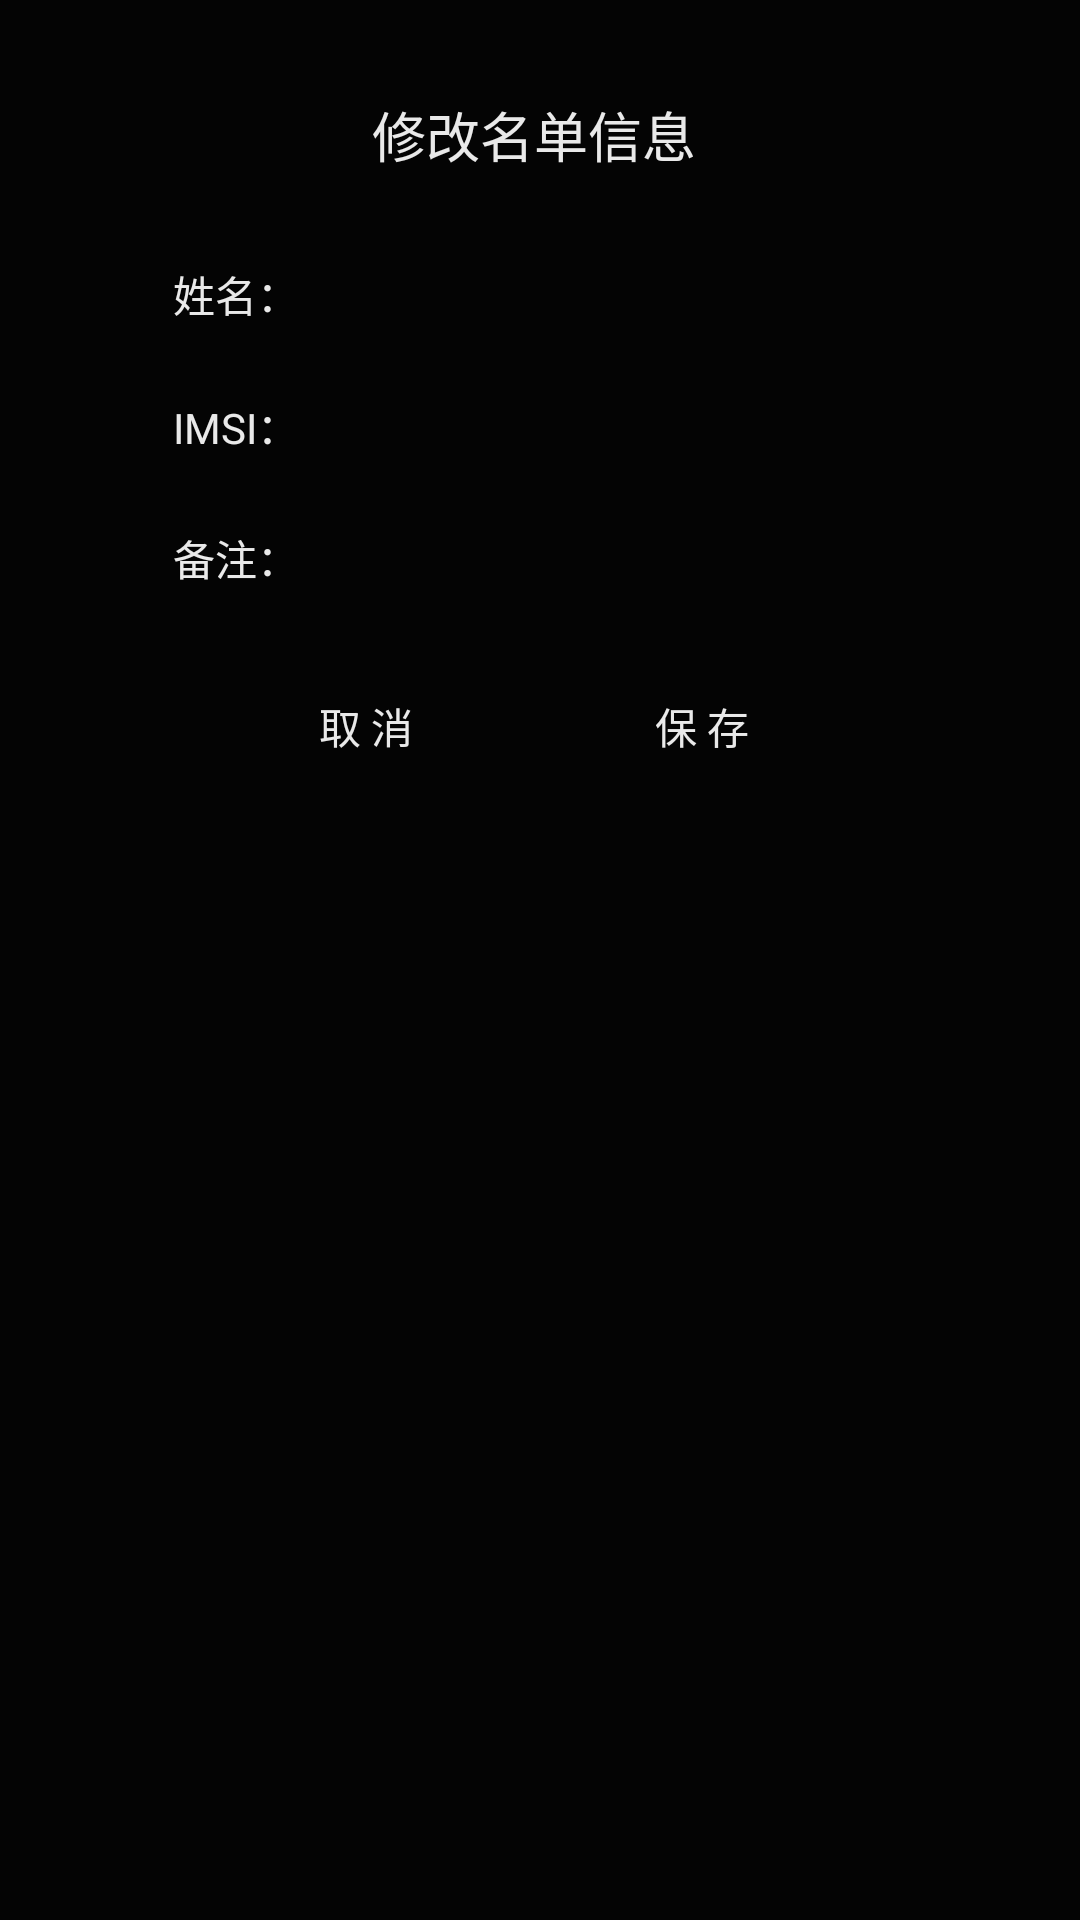

Android layout source for this screen:
<!-- AndroidManifest.xml: application theme Theme.AppCompat.NoActionBar -->
<!-- res/layout/layout_modify_namelist_info.xml -->
<?xml version="1.0" encoding="utf-8"?>
<RelativeLayout xmlns:android="http://schemas.android.com/apk/res/android"
    xmlns:app="http://schemas.android.com/apk/res-auto"
    android:layout_width="match_parent"
    android:layout_height="wrap_content"
    android:alpha="0.9"
    android:background="@color/black"
    android:paddingTop="20dp"
    android:paddingBottom="20dp"
    android:paddingStart="26dp"
    android:paddingEnd="30dp">

    <LinearLayout
        android:layout_width="match_parent"
        android:layout_height="wrap_content"
        android:focusable="true"
        android:focusableInTouchMode="true"
        android:orientation="vertical"
        android:paddingBottom="3dp"
        android:paddingLeft="0dp"
        android:paddingRight="0dp"
        android:paddingTop="5dp"
        android:scrollbars="vertical">

        <TextView
            android:layout_width="match_parent"
            android:layout_height="40dp"
            android:textColor="@color/white"
            android:textSize="18sp"
            android:gravity="center"
            android:layout_marginBottom="15dp"
            android:text="@string/title_modify_namelist"/>

        <LinearLayout
            android:layout_width="match_parent"
            android:layout_height="wrap_content"
            android:gravity="center"
            android:orientation="horizontal">

            <TextView
                style="@style/dialog_label"
                android:layout_weight="1"
                android:text="@string/lab_name" />

            <EditText
                android:id="@+id/etName"
                style="@style/dialog_edit"
                android:layout_weight="1"
                android:singleLine="true"
                android:layout_marginEnd="15dp"
                android:maxLength="8"/>
        </LinearLayout>

        <LinearLayout
            android:layout_width="match_parent"
            android:layout_height="wrap_content"
            android:gravity="center"
            android:layout_marginTop="8dp"
            android:layout_marginBottom="8dp"
            android:orientation="horizontal">

            <TextView
                style="@style/dialog_label"
                android:layout_weight="1"
                android:text="@string/lab_imsi" />

            <EditText
                android:id="@+id/etPassword"
                style="@style/dialog_edit"
                android:layout_weight="1"
                android:singleLine="true"
                android:inputType="number"
                android:maxLength="15"
                android:layout_marginEnd="15dp"/>
        </LinearLayout>

        <LinearLayout
            android:layout_width="match_parent"
            android:layout_height="wrap_content"
            android:gravity="center"
            android:orientation="horizontal">

            <TextView
                style="@style/dialog_label"
                android:layout_weight="1"
                android:text="@string/user_remake2" />

            <EditText
                android:id="@+id/etRemark"
                style="@style/dialog_edit"
                android:layout_weight="1"
                android:singleLine="true"
                android:layout_marginEnd="15dp"
                android:maxLength="8"/>
        </LinearLayout>

        <LinearLayout
            android:layout_width="match_parent"
            android:layout_height="wrap_content"
            android:gravity="center"
            android:layout_marginTop="20dp"
            android:layout_marginStart="15dp"
            android:layout_marginEnd="15dp"
            android:orientation="horizontal">



            <Button
                android:id="@+id/btCancel"
                android:textColor="@color/darkorange"
                android:background="@drawable/common_button_bkg"
                android:layout_width="88dp"
                android:layout_height="36dp"
                android:text="@string/cancel" />

            <Button
                android:id="@+id/btSave"
                android:textColor="@color/darkorange"
                android:background="@drawable/common_button_bkg"
                android:layout_width="88dp"
                android:layout_height="36dp"
                android:text="@string/save"
                android:layout_marginStart="24dp"/>
        </LinearLayout>
    </LinearLayout>
</RelativeLayout>
<!-- resources referenced by this layout -->
<resources>
  <string name="cancel">取 消</string>
  <string name="lab_imsi">IMSI：</string>
  <string name="lab_name">姓名：</string>
  <string name="save">保 存</string>
  <string name="title_modify_namelist">修改名单信息</string>
  <string name="user_remake2">备注：</string>
  <style name="dialog_edit">
          <item name="android:layout_width">160dp</item>
          <item name="android:gravity">center_vertical</item>
          <item name="android:paddingStart">5dp</item>
          <item name="android:paddingEnd">5dp</item>
          <item name="android:textSize">15sp</item>
          <item name="android:layout_height">32dp</item>
          <item name="android:textColor">@color/white</item>
          <item name="android:background">@drawable/common_edit_text_bkg</item>
          <item name="android:layout_marginBottom">2dp</item>
          <item name="android:layout_marginTop">2dp</item>
      </style>
  <style name="dialog_label">
          <item name="android:layout_width">82dp</item>
          <item name="android:layout_height">36dp</item>
          <item name="android:gravity">center</item>
          <item name="android:paddingStart">6dp</item>
          <item name="android:paddingEnd">6dp</item>
          <item name="android:textColor">@color/white</item>
      </style>
  <!-- not gathered from this repository: default colours our renderer supplied (Android Studio template values) -->
  <color name="black">#FF000000</color>
  <color name="white">#FFFFFFFF</color>
</resources>
